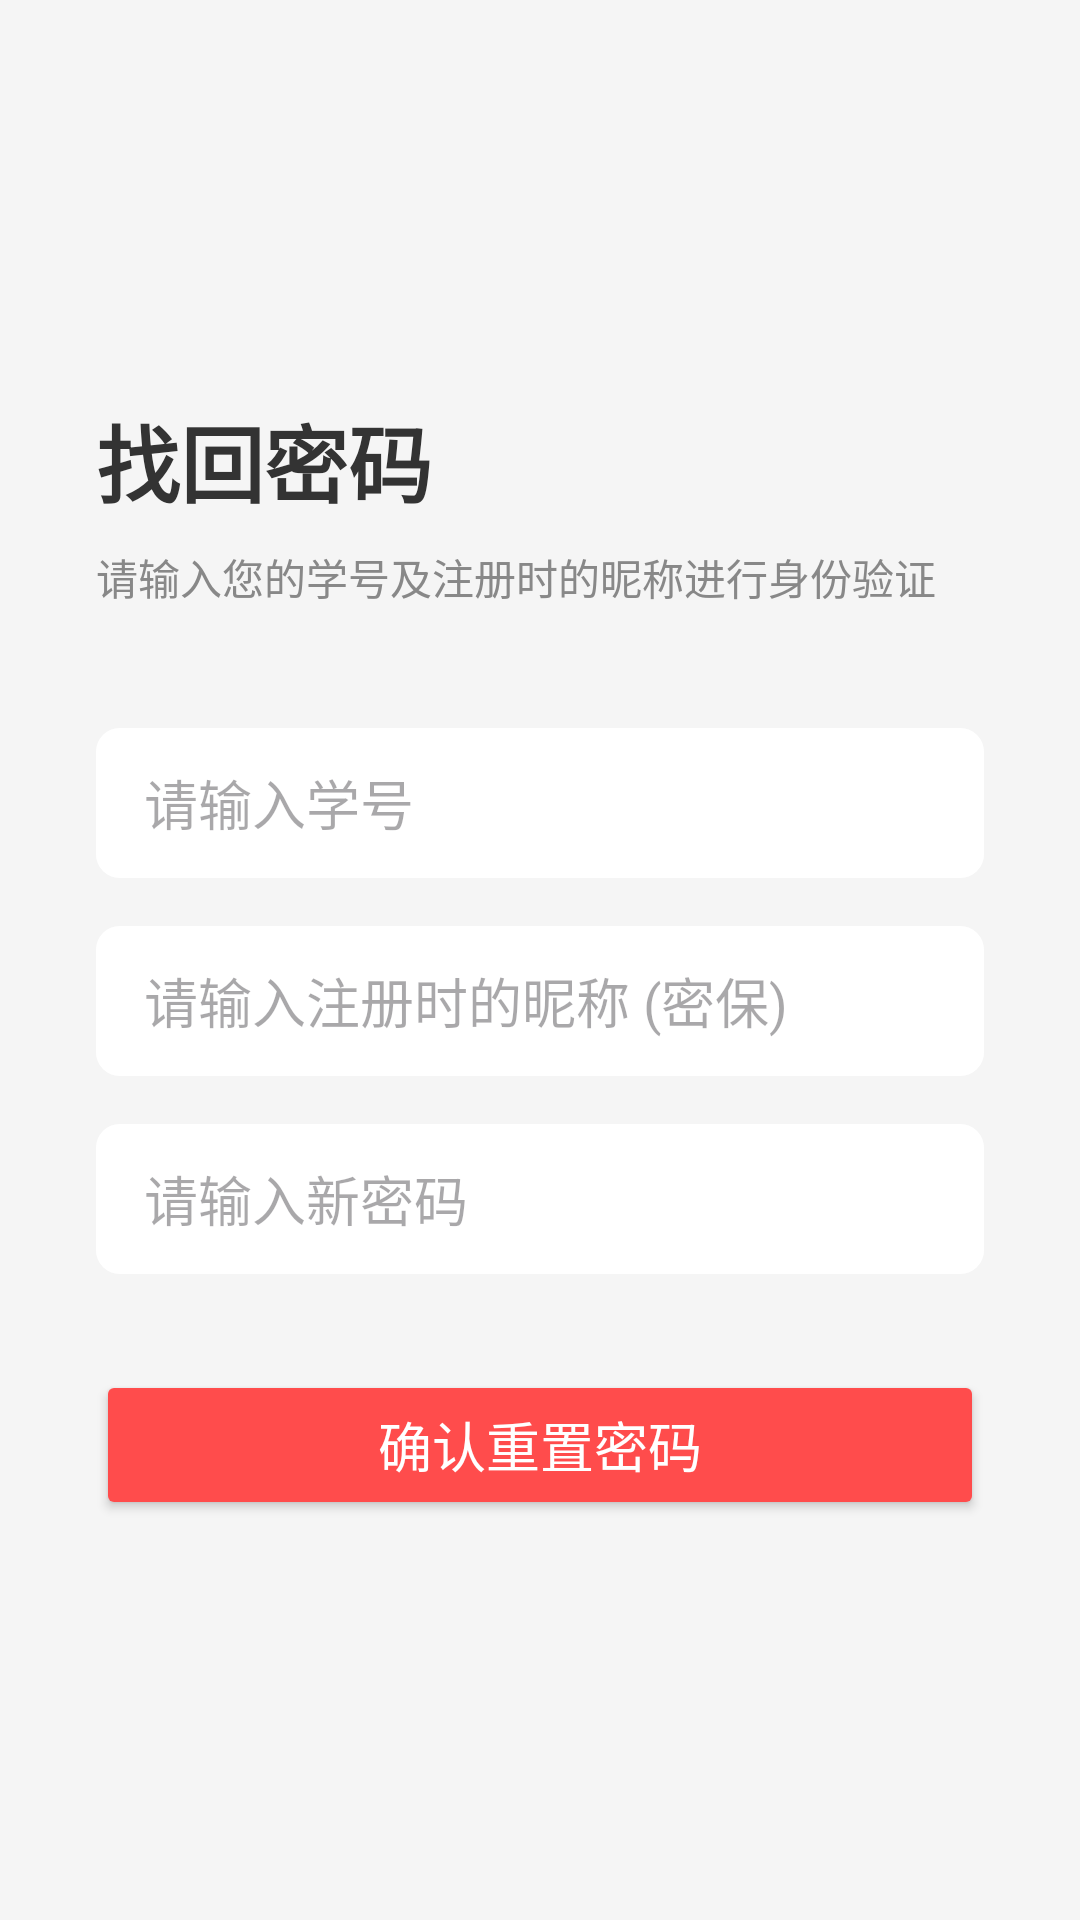

The Android layout XML behind this screen, and the referenced resources:
<!-- AndroidManifest.xml: application theme Theme.CampusGuide -->
<!-- res/layout/activity_forgot_password.xml -->
<?xml version="1.0" encoding="utf-8"?>
<LinearLayout xmlns:android="http://schemas.android.com/apk/res/android"
    xmlns:app="http://schemas.android.com/apk/res-auto"
    android:layout_width="match_parent"
    android:layout_height="match_parent"
    android:orientation="vertical"
    android:padding="32dp"
    android:background="#F5F5F5"
    android:gravity="center_vertical">

    <TextView
        android:layout_width="wrap_content"
        android:layout_height="wrap_content"
        android:text="找回密码"
        android:textSize="28sp"
        android:textStyle="bold"
        android:textColor="#333333"
        android:layout_marginBottom="8dp"/>

    <TextView
        android:layout_width="wrap_content"
        android:layout_height="wrap_content"
        android:text="请输入您的学号及注册时的昵称进行身份验证"
        android:textSize="14sp"
        android:textColor="#888888"
        android:layout_marginBottom="40dp"/>

    <androidx.cardview.widget.CardView
        android:layout_width="match_parent"
        android:layout_height="50dp"
        app:cardCornerRadius="8dp"
        app:cardElevation="0dp"
        android:layout_marginBottom="16dp">
        <EditText
            android:id="@+id/et_reset_student_id"
            android:layout_width="match_parent"
            android:layout_height="match_parent"
            android:background="#FFFFFF"
            android:hint="请输入学号"
            android:paddingStart="16dp"
            android:inputType="text"/>
    </androidx.cardview.widget.CardView>

    <androidx.cardview.widget.CardView
        android:layout_width="match_parent"
        android:layout_height="50dp"
        app:cardCornerRadius="8dp"
        app:cardElevation="0dp"
        android:layout_marginBottom="16dp">
        <EditText
            android:id="@+id/et_reset_nickname"
            android:layout_width="match_parent"
            android:layout_height="match_parent"
            android:background="#FFFFFF"
            android:hint="请输入注册时的昵称 (密保)"
            android:paddingStart="16dp"
            android:inputType="text"/>
    </androidx.cardview.widget.CardView>

    <androidx.cardview.widget.CardView
        android:layout_width="match_parent"
        android:layout_height="50dp"
        app:cardCornerRadius="8dp"
        app:cardElevation="0dp"
        android:layout_marginBottom="32dp">
        <EditText
            android:id="@+id/et_reset_new_password"
            android:layout_width="match_parent"
            android:layout_height="match_parent"
            android:background="#FFFFFF"
            android:hint="请输入新密码"
            android:paddingStart="16dp"
            android:inputType="textPassword"/>
    </androidx.cardview.widget.CardView>

    <Button
        android:id="@+id/btn_do_reset"
        android:layout_width="match_parent"
        android:layout_height="50dp"
        android:text="确认重置密码"
        android:textSize="18sp"
        android:textColor="#FFFFFF"
        android:backgroundTint="#FF4C4C"
        app:cornerRadius="8dp"
        android:onClick="onResetClick" />

</LinearLayout>
<!-- resources referenced by this layout -->
<resources>
  <style name="Theme.CampusGuide" parent="Base.Theme.CampusGuide" />
  <style name="Base.Theme.CampusGuide" parent="Theme.Material3.DayNight.NoActionBar">
          <item name="colorPrimary">@color/campus_blue</item>
          <item name="colorSecondary">@color/campus_cyan</item>
          <item name="colorAccent">@color/campus_blue</item>
  
          <item name="android:fontFamily">sans-serif</item>
          <item name="android:windowNoTitle">true</item>
          <item name="android:windowActionBar">false</item>
  
          <item name="android:statusBarColor">@android:color/transparent</item>
          <item name="android:navigationBarColor">@android:color/white</item>
          <item name="android:windowLightStatusBar">true</item>
          <item name="android:windowLightNavigationBar" tools:targetApi="o_mr1">true</item>
      </style>
  <color name="campus_blue">#3A86FF</color>
  <color name="campus_cyan">#30D5C8</color>
</resources>
